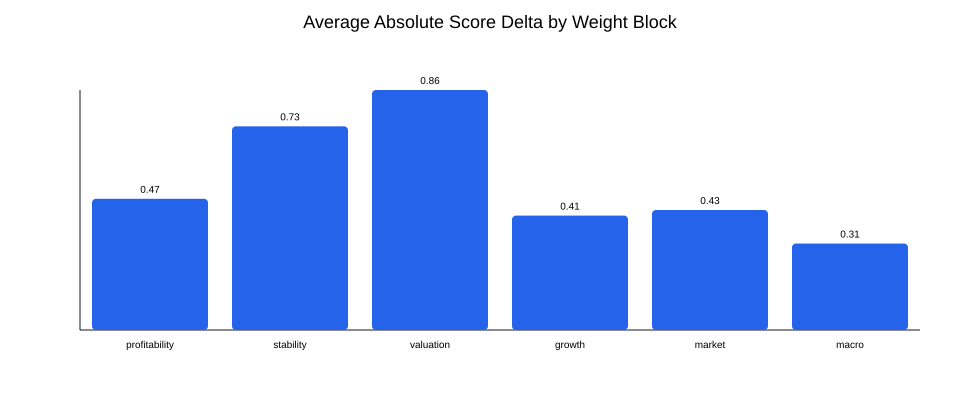

Data behind this chart, as committed beside it:
scenario, block, multiplier, base_score, new_score, score_delta, abs_score_delta, verdict_changed
strong_non_bank, profitability, 0.8, 59.2, 59.7, 0.5, 0.5, False
regular_non_bank, profitability, 0.8, 57.2, 57.6, 0.4, 0.4, False
bank_like, profitability, 0.8, 38.1, 37.2, -0.9, 0.9, False
incomplete_data, profitability, 0.8, 23.7, 23.8, 0.1, 0.1, False
fallback_baseline, profitability, 0.8, 32.8, 33.2, 0.4, 0.4, False
strong_non_bank, profitability, 1.2, 59.2, 58.7, -0.5, 0.5, False
regular_non_bank, profitability, 1.2, 57.2, 56.8, -0.4, 0.4, False
bank_like, profitability, 1.2, 38.1, 39.0, 0.9, 0.9, False
incomplete_data, profitability, 1.2, 23.7, 23.5, -0.2, 0.2, False
fallback_baseline, profitability, 1.2, 32.8, 32.4, -0.4, 0.4, False
strong_non_bank, stability, 0.8, 59.2, 58.5, -0.7, 0.7, False
regular_non_bank, stability, 0.8, 57.2, 56.3, -0.9, 0.9, False
bank_like, stability, 0.8, 38.1, 37.8, -0.3, 0.3, False
incomplete_data, stability, 0.8, 23.7, 24.5, 0.8, 0.8, False
fallback_baseline, stability, 0.8, 32.8, 31.7, -1.1, 1.1, False
strong_non_bank, stability, 1.2, 59.2, 59.9, 0.7, 0.7, False
regular_non_bank, stability, 1.2, 57.2, 58.0, 0.8, 0.8, False
bank_like, stability, 1.2, 38.1, 38.4, 0.3, 0.3, False
incomplete_data, stability, 1.2, 23.7, 22.9, -0.8, 0.8, False
fallback_baseline, stability, 1.2, 32.8, 33.7, 0.9, 0.9, False
strong_non_bank, valuation, 0.8, 59.2, 58.1, -1.1, 1.1, False
regular_non_bank, valuation, 0.8, 57.2, 56.4, -0.8, 0.8, False
bank_like, valuation, 0.8, 38.1, 39.6, 1.5, 1.5, False
incomplete_data, valuation, 0.8, 23.7, 23.1, -0.6, 0.6, False
fallback_baseline, valuation, 0.8, 32.8, 33.3, 0.5, 0.5, False
strong_non_bank, valuation, 1.2, 59.2, 60.2, 1.0, 1.0, False
regular_non_bank, valuation, 1.2, 57.2, 57.9, 0.7, 0.7, False
bank_like, valuation, 1.2, 38.1, 36.8, -1.3, 1.3, False
incomplete_data, valuation, 1.2, 23.7, 24.2, 0.5, 0.5, False
fallback_baseline, valuation, 1.2, 32.8, 32.2, -0.6, 0.6, False
strong_non_bank, growth, 0.8, 59.2, 60.1, 0.9, 0.9, False
regular_non_bank, growth, 0.8, 57.2, 58.0, 0.8, 0.8, False
bank_like, growth, 0.8, 38.1, 38.0, -0.1, 0.1, False
incomplete_data, growth, 0.8, 23.7, 23.4, -0.3, 0.3, False
fallback_baseline, growth, 0.8, 32.8, 32.8, 0.0, 0.0, False
strong_non_bank, growth, 1.2, 59.2, 58.4, -0.8, 0.8, False
regular_non_bank, growth, 1.2, 57.2, 56.4, -0.8, 0.8, False
bank_like, growth, 1.2, 38.1, 38.2, 0.1, 0.1, False
incomplete_data, growth, 1.2, 23.7, 23.9, 0.2, 0.2, False
fallback_baseline, growth, 1.2, 32.8, 32.7, -0.1, 0.1, False
strong_non_bank, market, 0.8, 59.2, 59.6, 0.4, 0.4, False
regular_non_bank, market, 0.8, 57.2, 57.5, 0.3, 0.3, False
bank_like, market, 0.8, 38.1, 38.4, 0.3, 0.3, False
incomplete_data, market, 0.8, 23.7, 24.5, 0.8, 0.8, False
fallback_baseline, market, 0.8, 32.8, 33.1, 0.3, 0.3, False
strong_non_bank, market, 1.2, 59.2, 58.8, -0.4, 0.4, False
regular_non_bank, market, 1.2, 57.2, 56.8, -0.4, 0.4, False
bank_like, market, 1.2, 38.1, 37.9, -0.2, 0.2, False
incomplete_data, market, 1.2, 23.7, 22.9, -0.8, 0.8, False
fallback_baseline, market, 1.2, 32.8, 32.4, -0.4, 0.4, False
strong_non_bank, macro, 0.8, 59.2, 59.2, 0.0, 0.0, False
regular_non_bank, macro, 0.8, 57.2, 57.2, 0.0, 0.0, False
bank_like, macro, 0.8, 38.1, 37.8, -0.3, 0.3, False
incomplete_data, macro, 0.8, 23.7, 22.8, -0.9, 0.9, False
fallback_baseline, macro, 0.8, 32.8, 32.4, -0.4, 0.4, False
strong_non_bank, macro, 1.2, 59.2, 59.2, 0.0, 0.0, False
regular_non_bank, macro, 1.2, 57.2, 57.2, 0.0, 0.0, False
bank_like, macro, 1.2, 38.1, 38.5, 0.4, 0.4, False
incomplete_data, macro, 1.2, 23.7, 24.5, 0.8, 0.8, False
fallback_baseline, macro, 1.2, 32.8, 33.1, 0.3, 0.3, False
